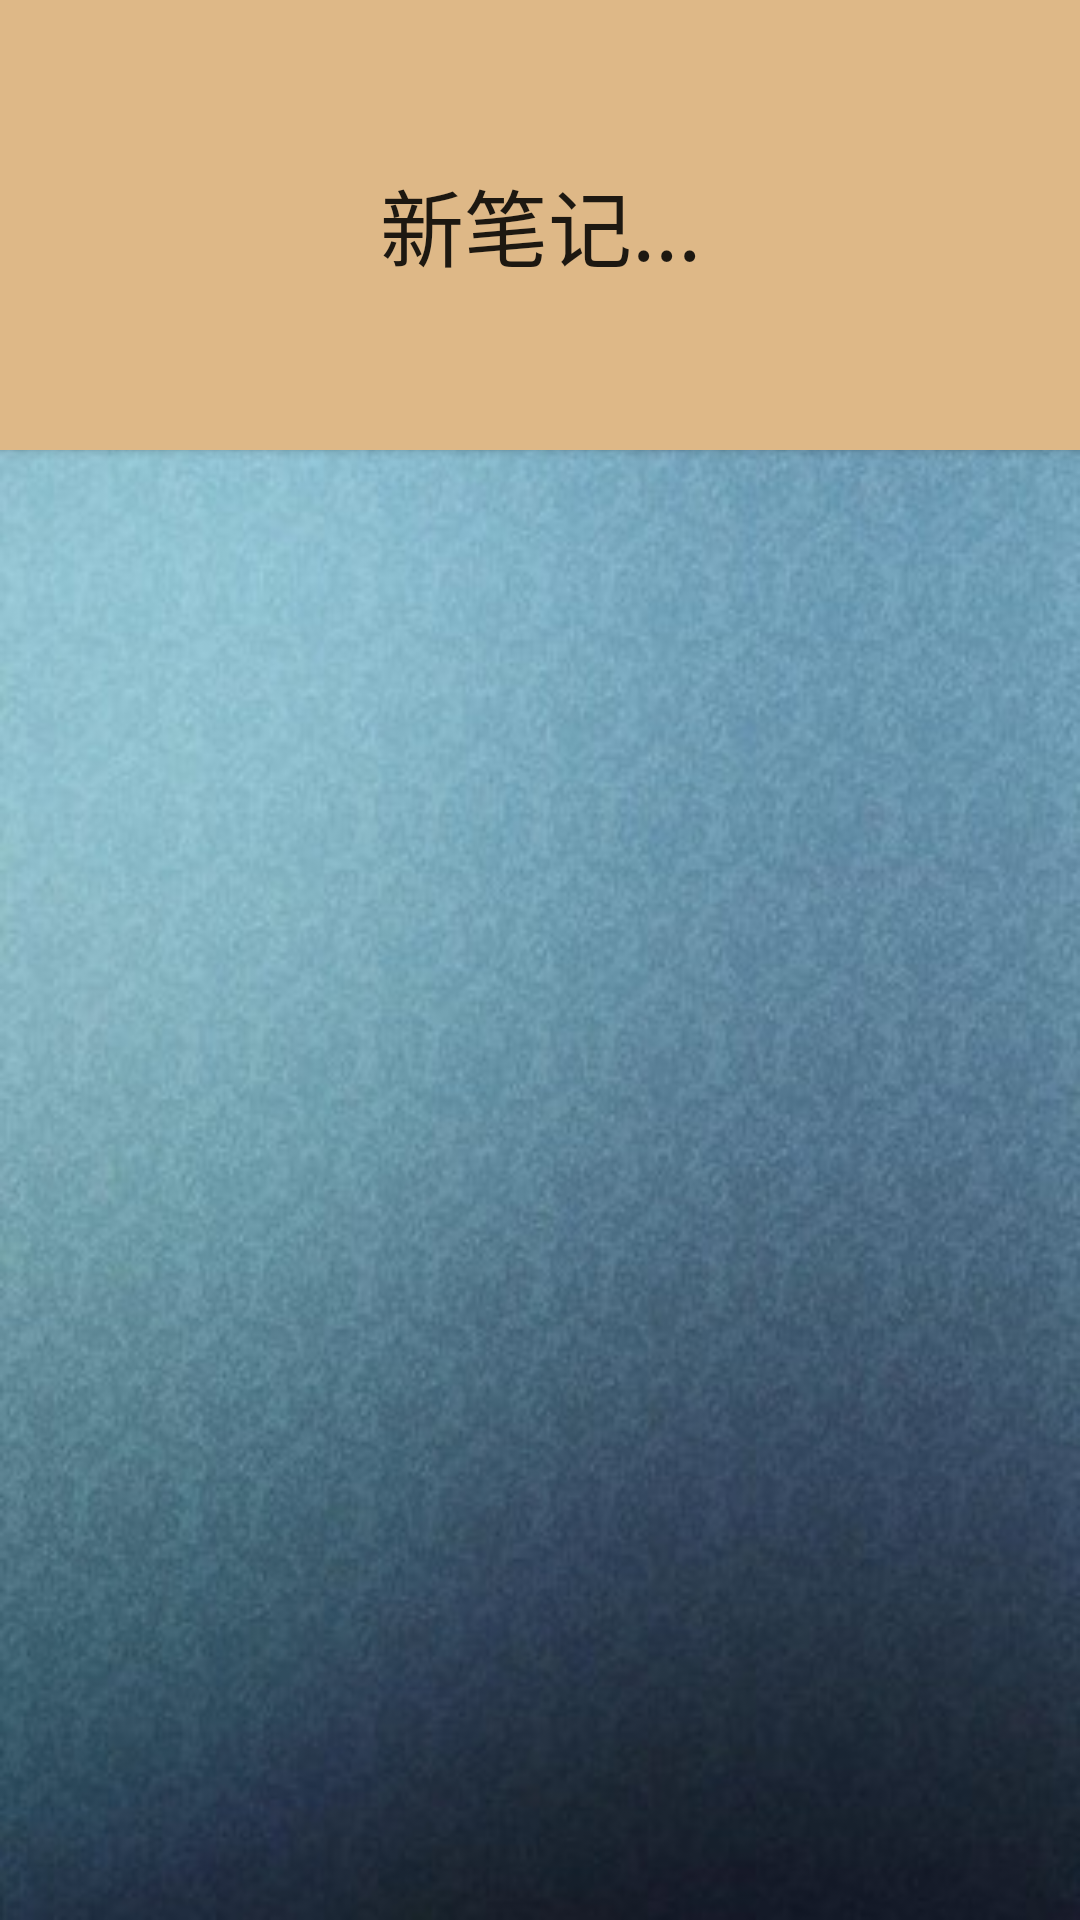

Layout XML and referenced resources for this Android screen:
<!-- AndroidManifest.xml: application theme AppTheme -->
<!-- res/layout/activity_menu.xml -->
<RelativeLayout xmlns:android="http://schemas.android.com/apk/res/android"
    xmlns:tools="http://schemas.android.com/tools"
    android:layout_width="match_parent"
    android:layout_height="match_parent"
    android:background="@drawable/background" >
    
    <Button 
        android:id="@+id/btn_new_note"
        android:layout_width="match_parent"
        android:layout_height="150dp"
        android:background="@color/burlywood"
        android:text="@string/new_note"
        android:textSize="28sp"
        />
    
    <ListView 
        android:id="@+id/lv_menu"
        android:layout_width="match_parent"
        android:layout_height="wrap_content"
        android:layout_below="@id/btn_new_note"
        android:layout_marginTop="10dp"
        ></ListView>
    
</RelativeLayout>
<!-- resources referenced by this layout -->
<resources>
  <color name="burlywood">#deb887</color>
  <!-- drawable background: jpg bitmap (drawable, 34471 bytes) -->
  <string name="new_note">新笔记...</string>
  <style name="AppTheme" parent="AppBaseTheme">
          
      </style>
  <style name="AppBaseTheme" parent="Theme.AppCompat.Light">
          
      </style>
</resources>
